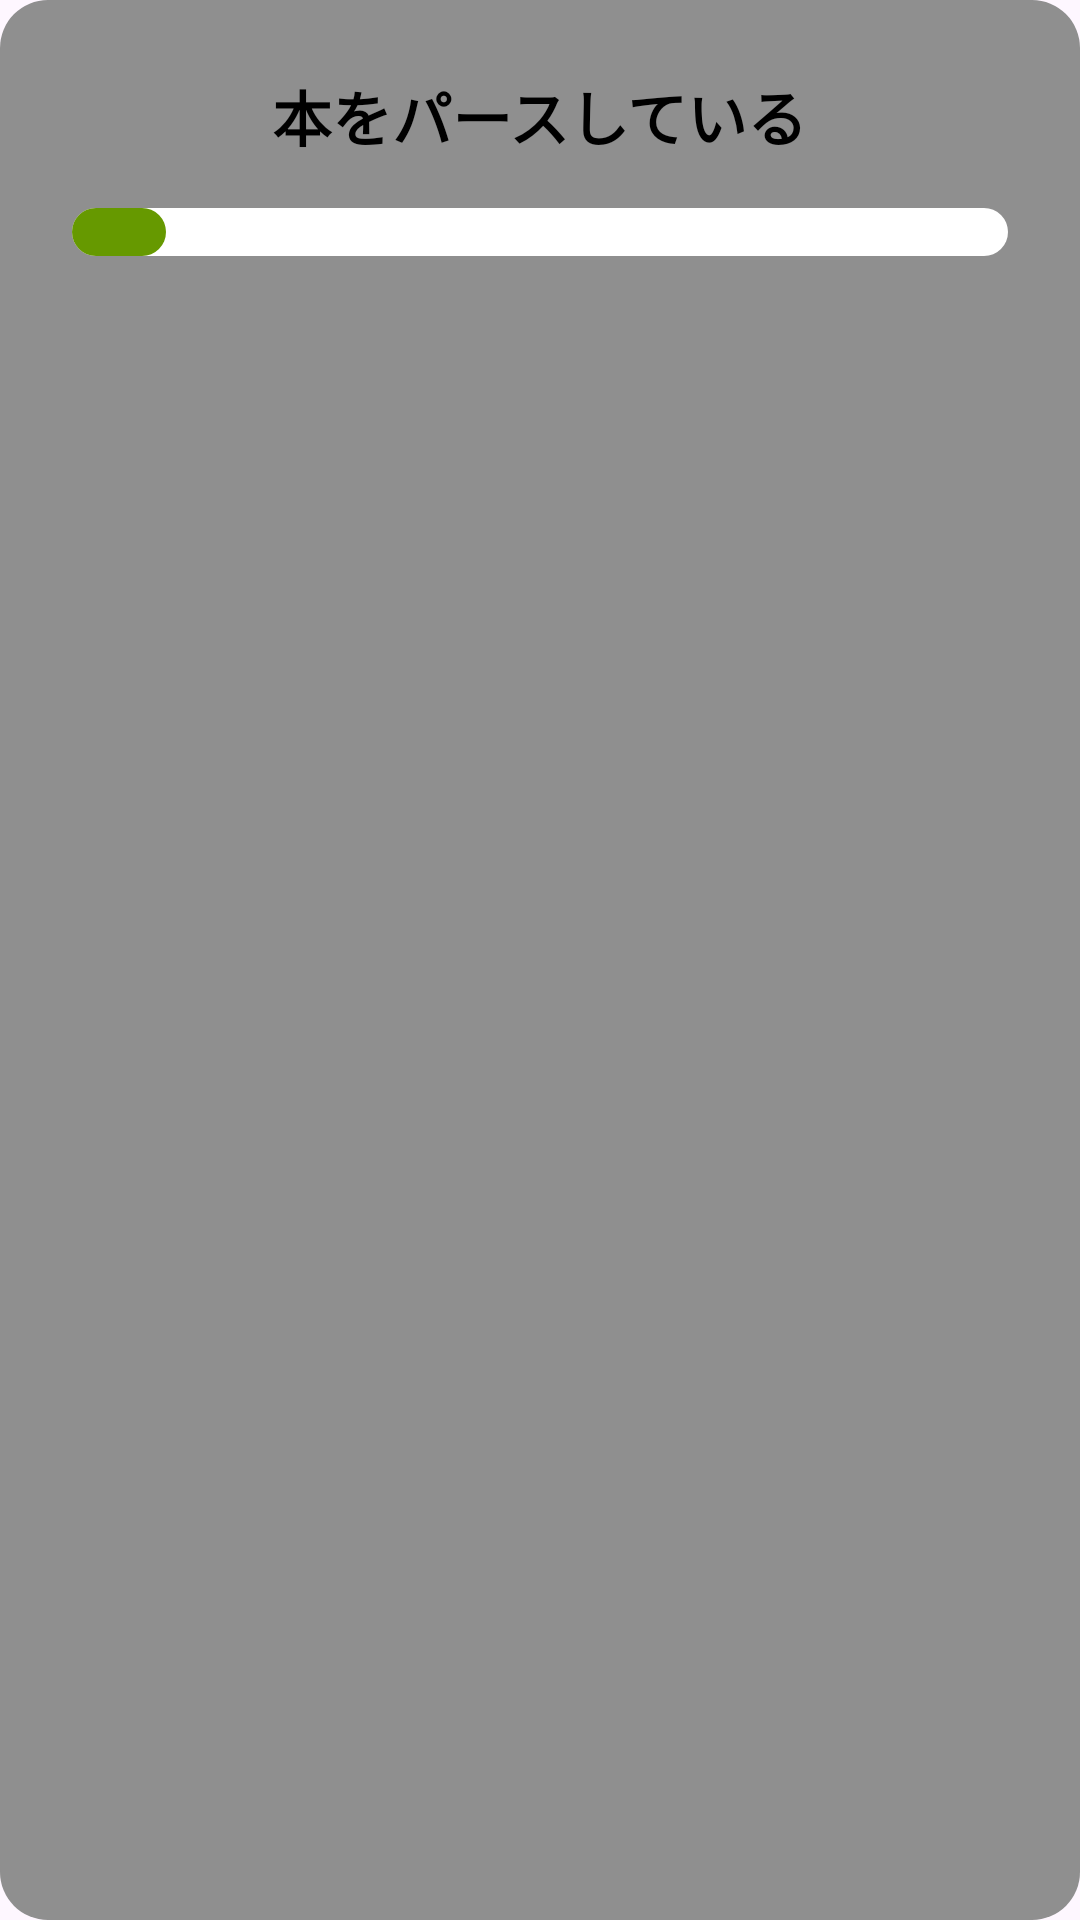

Write the Android layout XML for this screen, with the resource values it uses.
<!-- AndroidManifest.xml: application theme Base.Theme.ScribeReader -->
<!-- res/layout/dialog_processing_book.xml -->
<LinearLayout xmlns:android="http://schemas.android.com/apk/res/android"
    android:layout_width="300dp"
    android:layout_height="wrap_content"
    android:orientation="vertical"
    android:background="@drawable/rounded_popup"
    android:backgroundTint="@color/popupBackground"
    android:padding="24dp"
    android:layout_gravity="center"
    android:gravity="center_horizontal">

    <TextView
        android:id="@+id/dialogTitle"
        android:layout_width="wrap_content"
        android:layout_height="wrap_content"
        android:text="@string/uploading_parsing_book"
        android:textSize="20sp"
        android:textStyle="bold"
        android:textColor="@color/primaryText"
        android:layout_marginBottom="16dp"/>

    <ProgressBar
        android:id="@+id/dialogProgressBar"
        style="?android:attr/progressBarStyleHorizontal"
        android:layout_width="match_parent"
        android:layout_height="wrap_content"
        android:progressTint="@android:color/holo_green_dark"
        android:progressDrawable="@drawable/rounded_progress_bar"
        android:max="100"
        android:progress="10"
        android:layout_marginBottom="16dp"/>
</LinearLayout>
<!-- resources referenced by this layout -->
<resources>
  <color name="popupBackground">#8f8f8f</color>
  <color name="primaryText">#000000</color>
  <!-- drawable rounded_popup (drawable) -->
  <shape xmlns:android="http://schemas.android.com/apk/res/android">
      <solid android:color="@color/primary_container"/>
      <corners android:radius="16dp"/>
  </shape>
  <!-- drawable rounded_progress_bar (drawable) -->
  <?xml version="1.0" encoding="utf-8"?>
  <layer-list xmlns:android="http://schemas.android.com/apk/res/android">
      <item android:id="@android:id/background">
          <shape android:shape="rectangle">
              <corners android:radius="8dp"/>
              <solid android:color="@color/background"/>
          </shape>
      </item>
  
      <item android:id="@android:id/progress">
          <scale android:scaleWidth="100%">
              <shape>
                  <corners android:radius="8dp"/>
                  <solid android:color="@color/foreground"/>
              </shape>
          </scale>
      </item>
  </layer-list>
  <string name="uploading_parsing_book">本をパースしている</string>
  <style name="Base.Theme.ScribeReader" parent="Theme.Material3.DayNight">
          
          
          <item name="android:navigationBarColor">@color/colorBackground</item>
          <item name="android:statusBarColor">@color/colorBackground</item>
          <item name="android:windowLightStatusBar">?attr/isLightTheme</item>
      </style>
  <color name="primary_container">#222222</color>
  <color name="background">#FFFFFF</color>
  <color name="foreground">#FF000000</color>
  <color name="colorBackground">#F5F5F5</color>
</resources>
